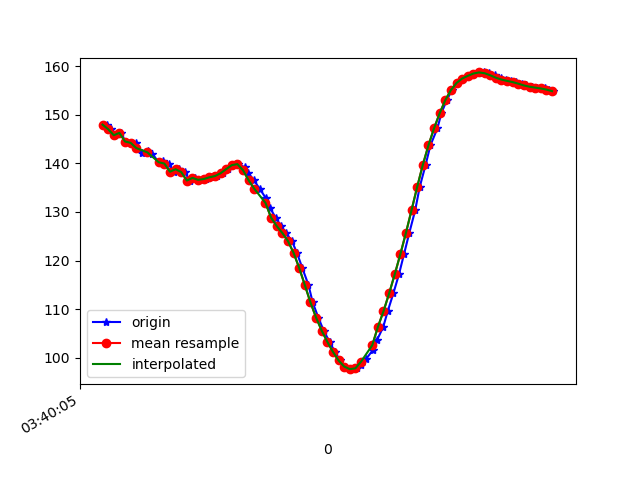

The data file committed next to this chart (first rows):
1618803605237, 1499289078668759, 147.95854, 59.528732, 29.633352
1618803605250, 1499289097899529, 147, 59.1, 30.26
1618803605266, 1499289117130299, 145.8, 59.83, 31.43
1618803605285, 1499289136361069, 146.3, 59.27, 31.04
1618803605302, 1499289155591839, 144.5, 59.3, 32.46
1618803605321, 1499289174822609, 144.2, 59.88, 32.65
1618803605340, 1499289194053379, 144.2, 59.26, 32.74
1618803605359, 1499289213284149, 142.1, 59.64, 34.64
1618803605381, 1499289232514919, 142.5, 59.83, 34.13
1618803605397, 1499289251745689, 142, 59.2, 34.49
1618803605423, 1499289270976459, 140, 59.58, 36.3
1618803605436, 1499289290207229, 140.4, 59.48, 35.63
1618803605455, 1499289309437999, 139.9, 58.78, 35.95
1618803605474, 1499289328668769, 138.3, 59, 37.36
1618803605493, 1499289347899539, 138.8, 58.87, 36.72
1618803605512, 1499289367130309, 138.2, 58.25, 37.1
1618803605531, 1499289386361079, 136.5, 58.45, 38.65
1618803605550, 1499289405591849, 137, 58.29, 37.91
1618803605573, 1499289424822619, 136.6, 57.49, 37.61
1618803605587, 1499289444053389, 136.8, 57.29, 37.44
1618803605607, 1499289463284159, 137.1, 56.73, 37.02
1618803605627, 1499289482514929, 137.4, 55.84, 36.56
1618803605650, 1499289501877967, 137.9, 54.86, 35.98
1618803605665, 1499289521108737, 138.8, 53.93, 35.43
1618803605683, 1499289540339507, 139.6, 52.93, 35.04
1618803605702, 1499289559570277, 139.8, 51.99, 35.08
1618803605726, 1499289578801047, 139.2, 51.3, 35.64
1618803605739, 1499289598031817, 138, 51.01, 36.51
1618803605759, 1499289617262587, 136.5, 50.99, 37.65
1618803605779, 1499289636493357, 134.8, 51.04, 39.04
1618803605801, 1499289655724127, 132.9, 50.95, 40.58
1618803605816, 1499289674954897, 130.8, 50.59, 42.18
1618803605836, 1499289694185667, 128.8, 50.07, 43.73
1618803605856, 1499289713416437, 127.1, 49.3, 44.91
1618803605873, 1499289732647207, 125.7, 48.24, 45.6
1618803605894, 1499289751877977, 124, 47.08, 46.2
1618803605912, 1499289771108747, 121.6, 46.01, 47.13
1618803605931, 1499289790339517, 118.5, 45.22, 48.46
1618803605953, 1499289809570287, 115, 44.63, 50
1618803605968, 1499289828801057, 111.4, 43.98, 51.46
1618803605988, 1499289848031827, 108.3, 43.17, 52.54
1618803606007, 1499289867262597, 105.6, 42.03, 53.35
1618803606028, 1499289886493367, 103.3, 40.78, 53.92
1618803606047, 1499289905724137, 101.2, 39.65, 54.32
1618803606065, 1499289924954907, 99.45, 38.69, 54.46
1618803606083, 1499289944185677, 98.2, 37.88, 54.23
1618803606106, 1499289963416447, 97.65, 37.24, 53.64
1618803606124, 1499289982647217, 97.82, 36.76, 52.74
1618803606140, 1499290001877987, 98.57, 36.52, 51.6
1618803606159, 1499290021108757, 99.8, 36.56, 50.3
1618803606181, 1499290040339527, 101.5, 36.89, 48.89
1618803606197, 1499290059570297, 103.6, 37.43, 47.42
1618803606219, 1499290078801067, 106.3, 38.05, 45.8
1618803606235, 1499290098031837, 109.6, 38.61, 43.94
1618803606255, 1499290117262607, 113.2, 39.14, 41.87
1618803606275, 1499290136493377, 117.1, 39.74, 39.68
1618803606293, 1499290155724147, 121.3, 40.24, 37.27
1618803606312, 1499290174954917, 125.7, 40.48, 34.59
1618803606333, 1499290194185687, 130.4, 40.47, 31.69
1618803606349, 1499290213416457, 135.2, 40.24, 28.73
1618803606370, 1499290232647227, 139.7, 39.92, 25.85
... 24 more rows
